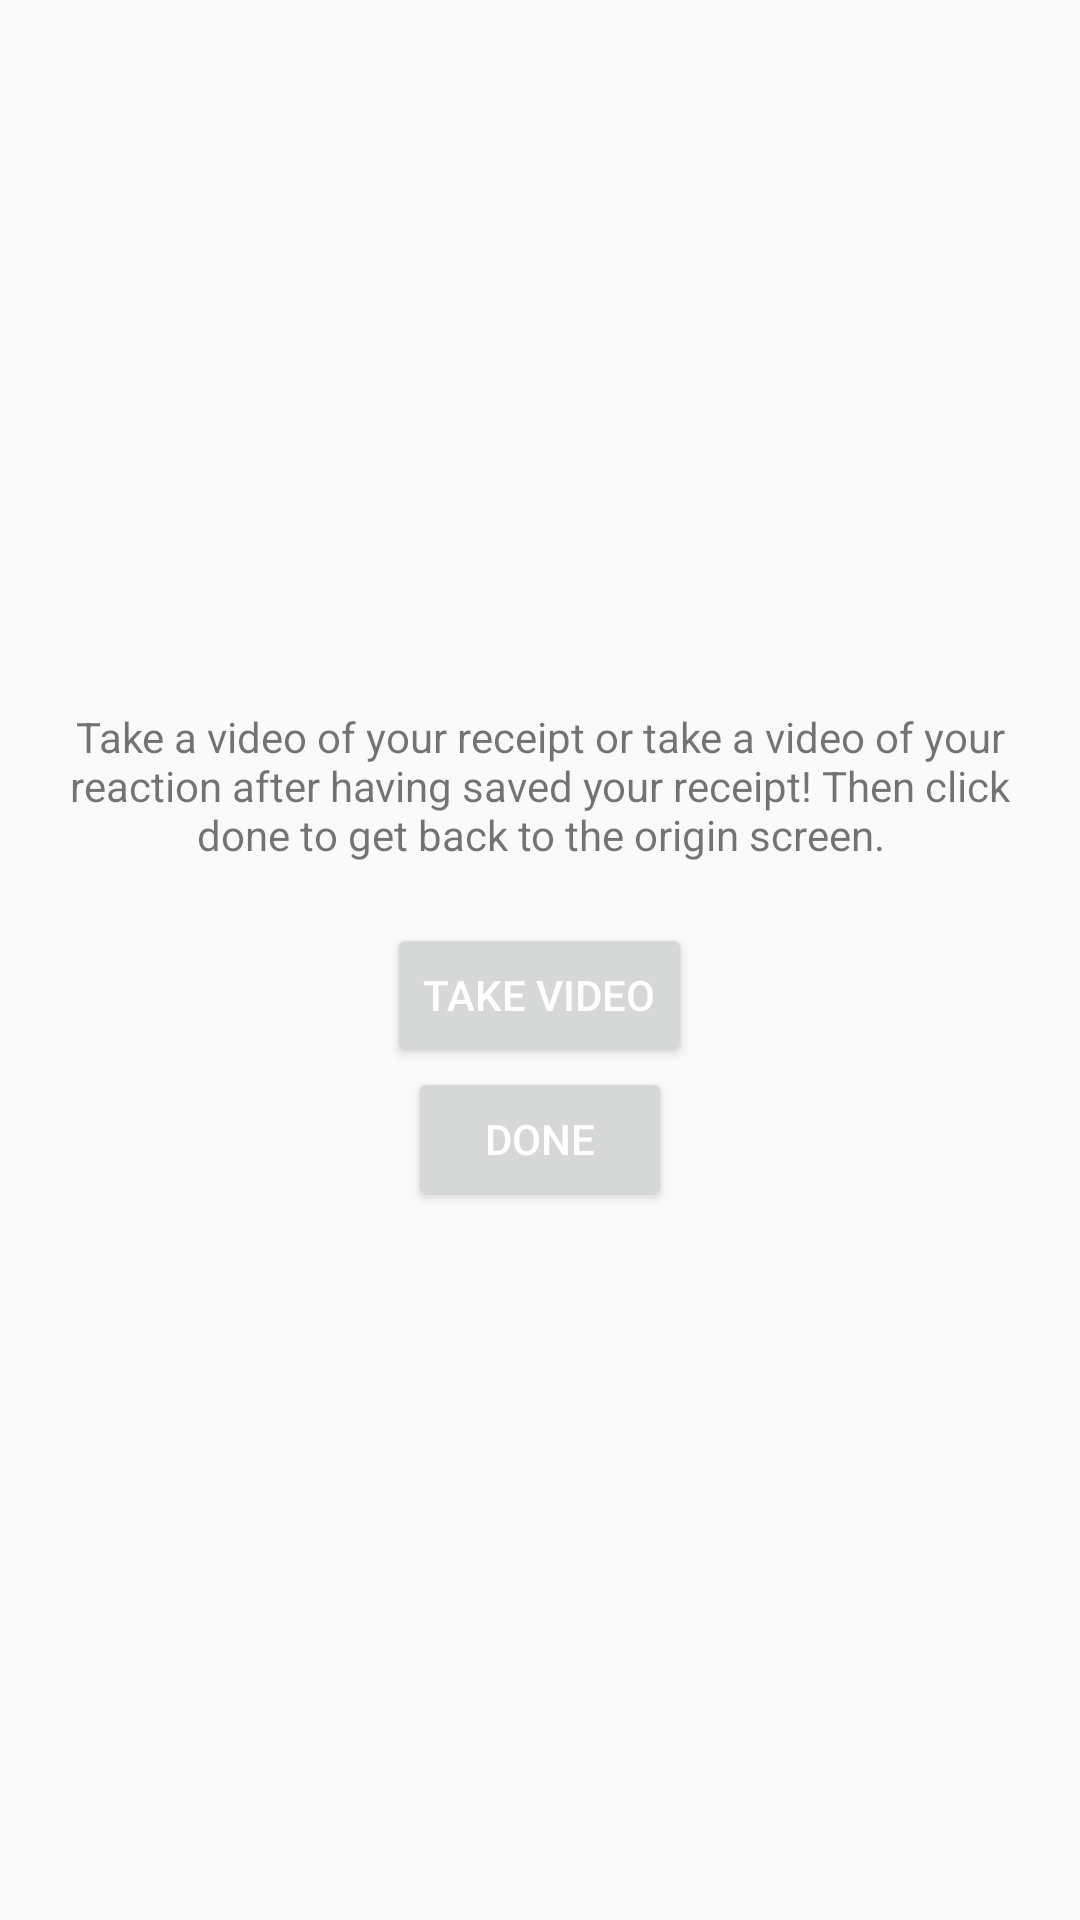

Android layout source for this screen:
<!-- AndroidManifest.xml: application theme ReceiptTheme -->
<!-- res/layout/pic_thumbnail_gallery.xml -->
<?xml version="1.0" encoding="utf-8"?>
<LinearLayout xmlns:android="http://schemas.android.com/apk/res/android"
    android:orientation="vertical"
    android:layout_width="match_parent"
    android:layout_height="match_parent"
    android:gravity="center">

    <TextView
        android:id="@+id/tvInstructions"
        android:layout_width="match_parent"
        android:layout_height="wrap_content"
        android:paddingLeft="@dimen/activity_horizontal_margin"
        android:paddingRight="@dimen/activity_horizontal_margin"
        android:layout_marginBottom="20dp"
        android:text="Take a video of your receipt or take a video of your reaction after having saved your receipt! Then click done to get back to the origin screen."
        android:textAlignment="center" />

    <Button
        android:id="@+id/btnIntendV"
        android:layout_width="wrap_content"
        android:layout_height="wrap_content"
        android:text="@string/btnIntendV"
        style="@style/ButtonColor"/>

    <Button
        android:id="@+id/btnReturn"
        android:layout_width="wrap_content"
        android:layout_height="wrap_content"
        android:text="Done"
        style="@style/ButtonColor"/>

</LinearLayout>
<!-- resources referenced by this layout -->
<resources>
  <dimen name="activity_horizontal_margin">16dp</dimen>
  <string name="btnIntendV">Take Video</string>
  <style name="ReceiptTheme" parent="Theme.AppCompat.Light.NoActionBar">
          <item name="colorAccent">@color/accent</item>
          <item name="colorPrimary">@color/primary</item>
          <item name="colorPrimaryDark">@color/primaryDark</item>
          <item name="android:textColorPrimary">@color/textTitle</item>
          <item name="android:textColorPrimaryInverse">@color/primaryText</item>
          <item name="android:statusBarColor">@color/primaryDark</item>
          <item name="android:textColorSecondary">@color/primaryText</item>
      </style>
  <color name="accent">#4CAF50</color>
  <color name="primary">#F44336</color>
  <color name="primaryDark">#D32F2F</color>
  <color name="textTitle">#FFFFFF</color>
  <color name="primaryText">#212121</color>
</resources>
